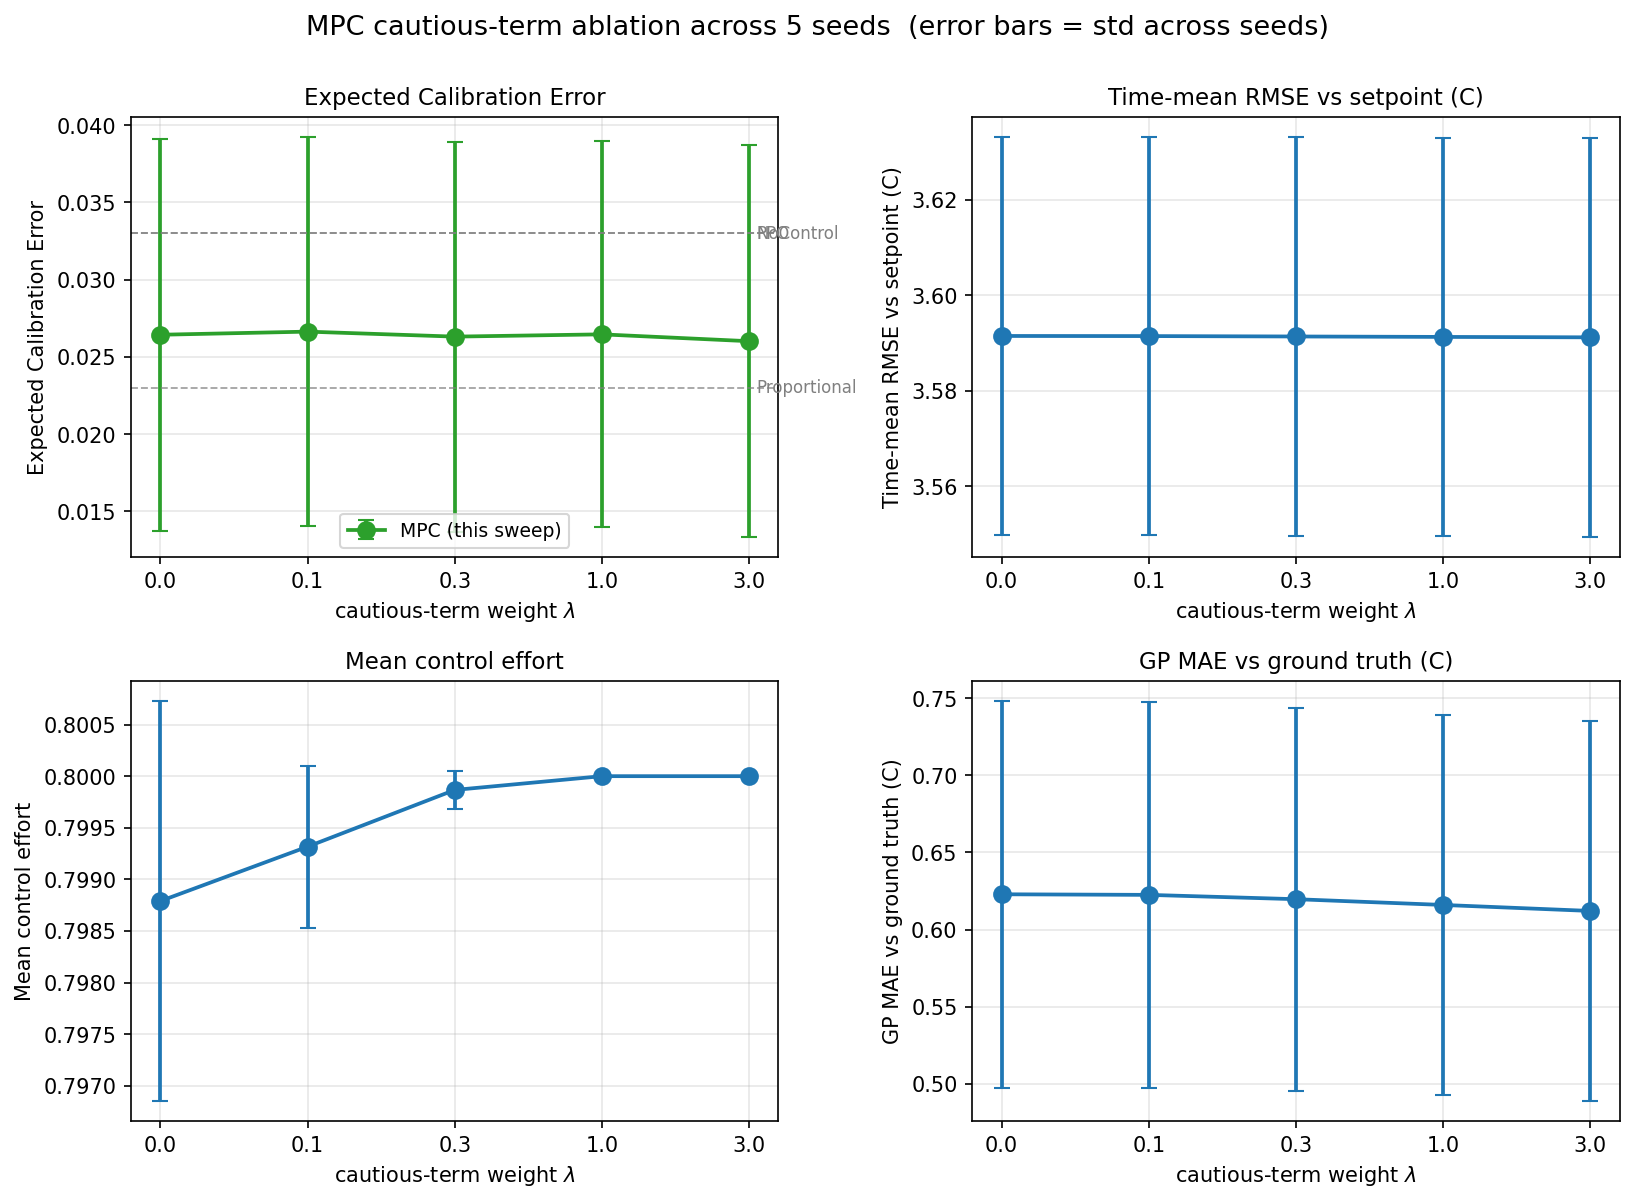

Data behind this chart, as committed beside it:
lambda, seed, rmse_mean, std_t_mean, mae_mean, effort_mean, ci_cov_mean, ece, signed_bias
0.0, 0, 3.629, 0.5195, 0.6165, 0.8, 0.8988, 0.01484, -0.004837
0.0, 1, 3.62, 0.6092, 0.6775, 0.8, 0.9205, 0.03398, -0.007845
0.0, 2, 3.628, 0.739, 0.8295, 0.795, 0.9008, 0.04777, -0.04728
0.0, 3, 3.536, 0.4122, 0.4853, 0.8, 0.8883, 0.0198, -0.0198
0.0, 4, 3.546, 0.4348, 0.5055, 0.799, 0.8967, 0.01577, 0.006485
0.1, 0, 3.629, 0.5193, 0.6182, 0.7993, 0.8915, 0.015, -0.01152
0.1, 1, 3.62, 0.6091, 0.6773, 0.8, 0.9198, 0.03432, -0.008255
0.1, 2, 3.628, 0.739, 0.8277, 0.7979, 0.9012, 0.04771, -0.04716
0.1, 3, 3.536, 0.4122, 0.4842, 0.8, 0.8868, 0.02012, -0.02012
0.1, 4, 3.546, 0.4349, 0.5051, 0.7994, 0.8979, 0.01602, 0.007378
0.3, 0, 3.629, 0.5194, 0.6175, 0.7995, 0.8917, 0.01468, -0.01157
0.3, 1, 3.62, 0.609, 0.6722, 0.8, 0.9183, 0.03315, -0.00905
0.3, 2, 3.627, 0.7389, 0.824, 0.7999, 0.8998, 0.04783, -0.04761
0.3, 3, 3.536, 0.4121, 0.4822, 0.8, 0.8857, 0.0204, -0.0204
0.3, 4, 3.546, 0.4349, 0.5027, 0.7999, 0.8969, 0.01551, 0.00641
1.0, 0, 3.629, 0.5194, 0.6124, 0.8, 0.8893, 0.01479, -0.0124
1.0, 1, 3.619, 0.609, 0.67, 0.8, 0.9183, 0.03268, -0.00826
1.0, 2, 3.627, 0.7388, 0.8183, 0.8, 0.8988, 0.04784, -0.04784
1.0, 3, 3.535, 0.4121, 0.4797, 0.8, 0.8823, 0.02178, -0.02178
1.0, 4, 3.545, 0.435, 0.4994, 0.8, 0.8962, 0.01521, 0.00682
3.0, 0, 3.629, 0.5194, 0.6089, 0.8, 0.8963, 0.01347, -0.00555
3.0, 1, 3.619, 0.6088, 0.6642, 0.8, 0.917, 0.03125, -0.00997
3.0, 2, 3.627, 0.7387, 0.8151, 0.8, 0.8992, 0.04784, -0.04784
3.0, 3, 3.535, 0.4121, 0.4755, 0.8, 0.8811, 0.02308, -0.02308
3.0, 4, 3.545, 0.435, 0.4967, 0.8, 0.8949, 0.01444, 0.005335
